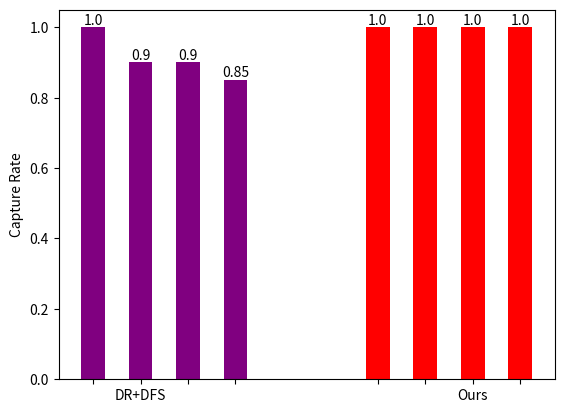

Write the Python code that produced this figure.
import matplotlib.pyplot as plt

# 柱状图数据
x_values = ['', 'DR+DFS', '', '', '', '', 'Ours', '',]
y_values = [1.0, 0.9, 0.9, 0.85, 1.0, 1.0, 1.0, 1.0]

# 创建画布和子图
fig, ax = plt.subplots()

# 设置柱子的位置
bar_width = 0.5
index = [0.5, 1.5, 2.5, 3.5, 6.5, 7.5, 8.5, 9.5]

# 绘制柱状图
bars = ax.bar(index[:4], y_values[:4], bar_width, color='purple')
bars = ax.bar(index[4:], y_values[4:], bar_width, color='red')

# 在柱子上方标注数值
for i in range(len(index)):
    plt.text(index[i], y_values[i], str(y_values[i]), ha='center', va='bottom', color='black')

# 添加标题和标签
# ax.set_title('Custom Spacing Bar Chart')
# ax.set_xlabel('Bars')
ax.set_ylabel('Capture Rate')

# 设置x轴刻度和标签
ax.set_xticks(index)
ax.set_xticklabels(x_values)

# 显示图形
plt.savefig('bar.png')